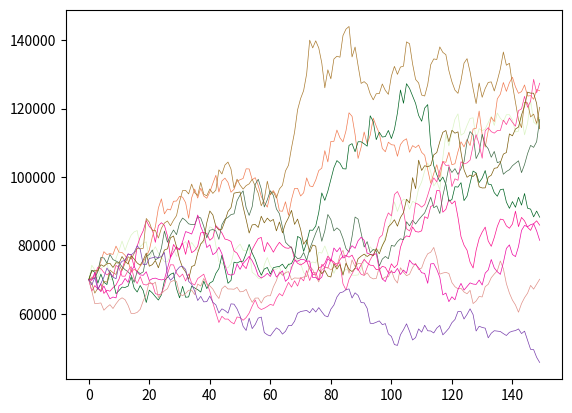

Source code (Python):
from numpy.random import standard_normal
from numpy import zeros, sqrt, random
import matplotlib.pyplot as plt

S_init = 70000
T = 3
tstep = 0.02
sigma = 0.2
mu = 0.15
NumSimulation = 10

plt.figure()

Steps = round(T / tstep)
S = zeros([NumSimulation, int(Steps)], dtype=float)
x = range(0, int(Steps), 1)

# 1-1
for j in range(0, NumSimulation, 1):
    r, g, b = tuple(random.choice(range(256), size=3))
    color = (r / 255., g / 255., b / 255.)

    S[j, 0] = S_init
    for i in x[:-1]:
        S[j, i + 1] = S[j, i] + S[j, i] * (mu - 0.15 * pow(sigma, 2)) * tstep + sigma * S[j, i] * sqrt(
            tstep) * standard_normal()
plt.plot(x, S[0], linewidth=0.5, color=color)
plt.show()

# 1-2
for j in range(0, NumSimulation, 1):
    r, g, b = tuple(random.choice(range(256), size=3))
    color = (r / 255., g / 255., b / 255.)

    S[j, 0] = S_init
    for i in x[:-1]:
        S[j, i + 1] = S[j, i] + S[j, i] * (mu - 0.15 * pow(sigma, 2)) * tstep + sigma * S[j, i] * sqrt(
            tstep) * standard_normal()
    plt.plot(x, S[j], linewidth=0.5, color=color)
plt.show()
